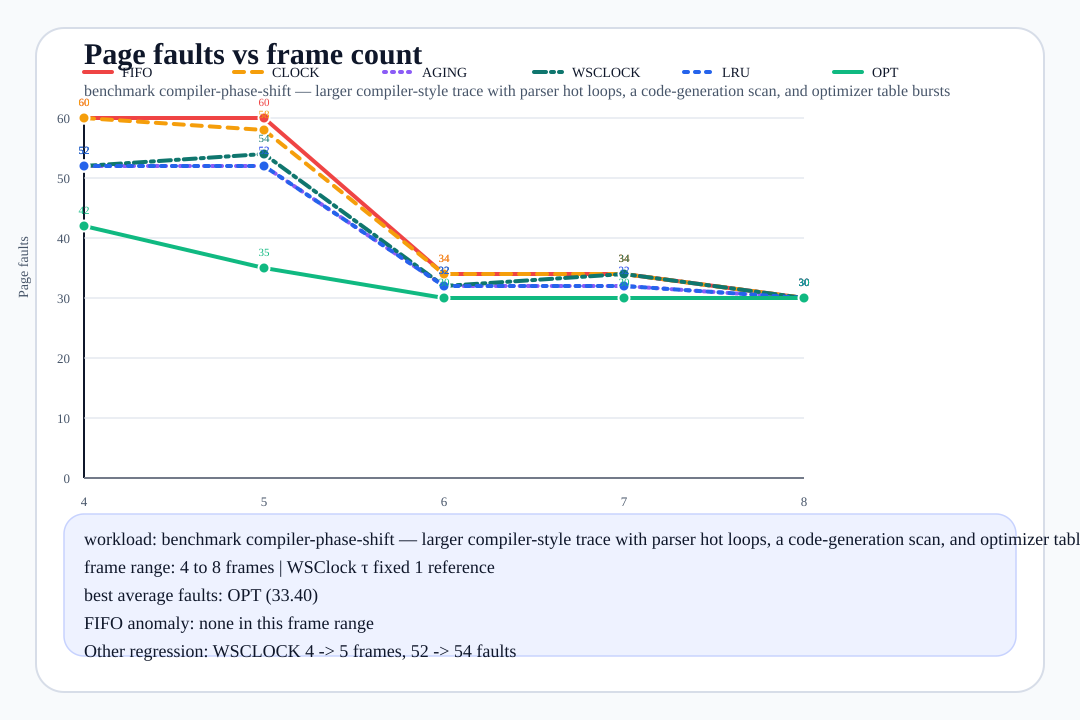

The table this chart was drawn from, first rows:
frames, fifo_faults, clock_faults, aging_faults, wsclock_faults, lru_faults, opt_faults, wsclock_window, best_algorithms, reference_source
4, 60, 60, 52, 52, 52, 42, 1, opt, benchmark:compiler-phase-shift
5, 60, 58, 52, 54, 52, 35, 1, opt, benchmark:compiler-phase-shift
6, 34, 34, 32, 32, 32, 30, 1, opt, benchmark:compiler-phase-shift
7, 34, 34, 32, 34, 32, 30, 1, opt, benchmark:compiler-phase-shift
8, 30, 30, 30, 30, 30, 30, 1, fifo/clock/aging/wsclock/lru/opt, benchmark:compiler-phase-shift
